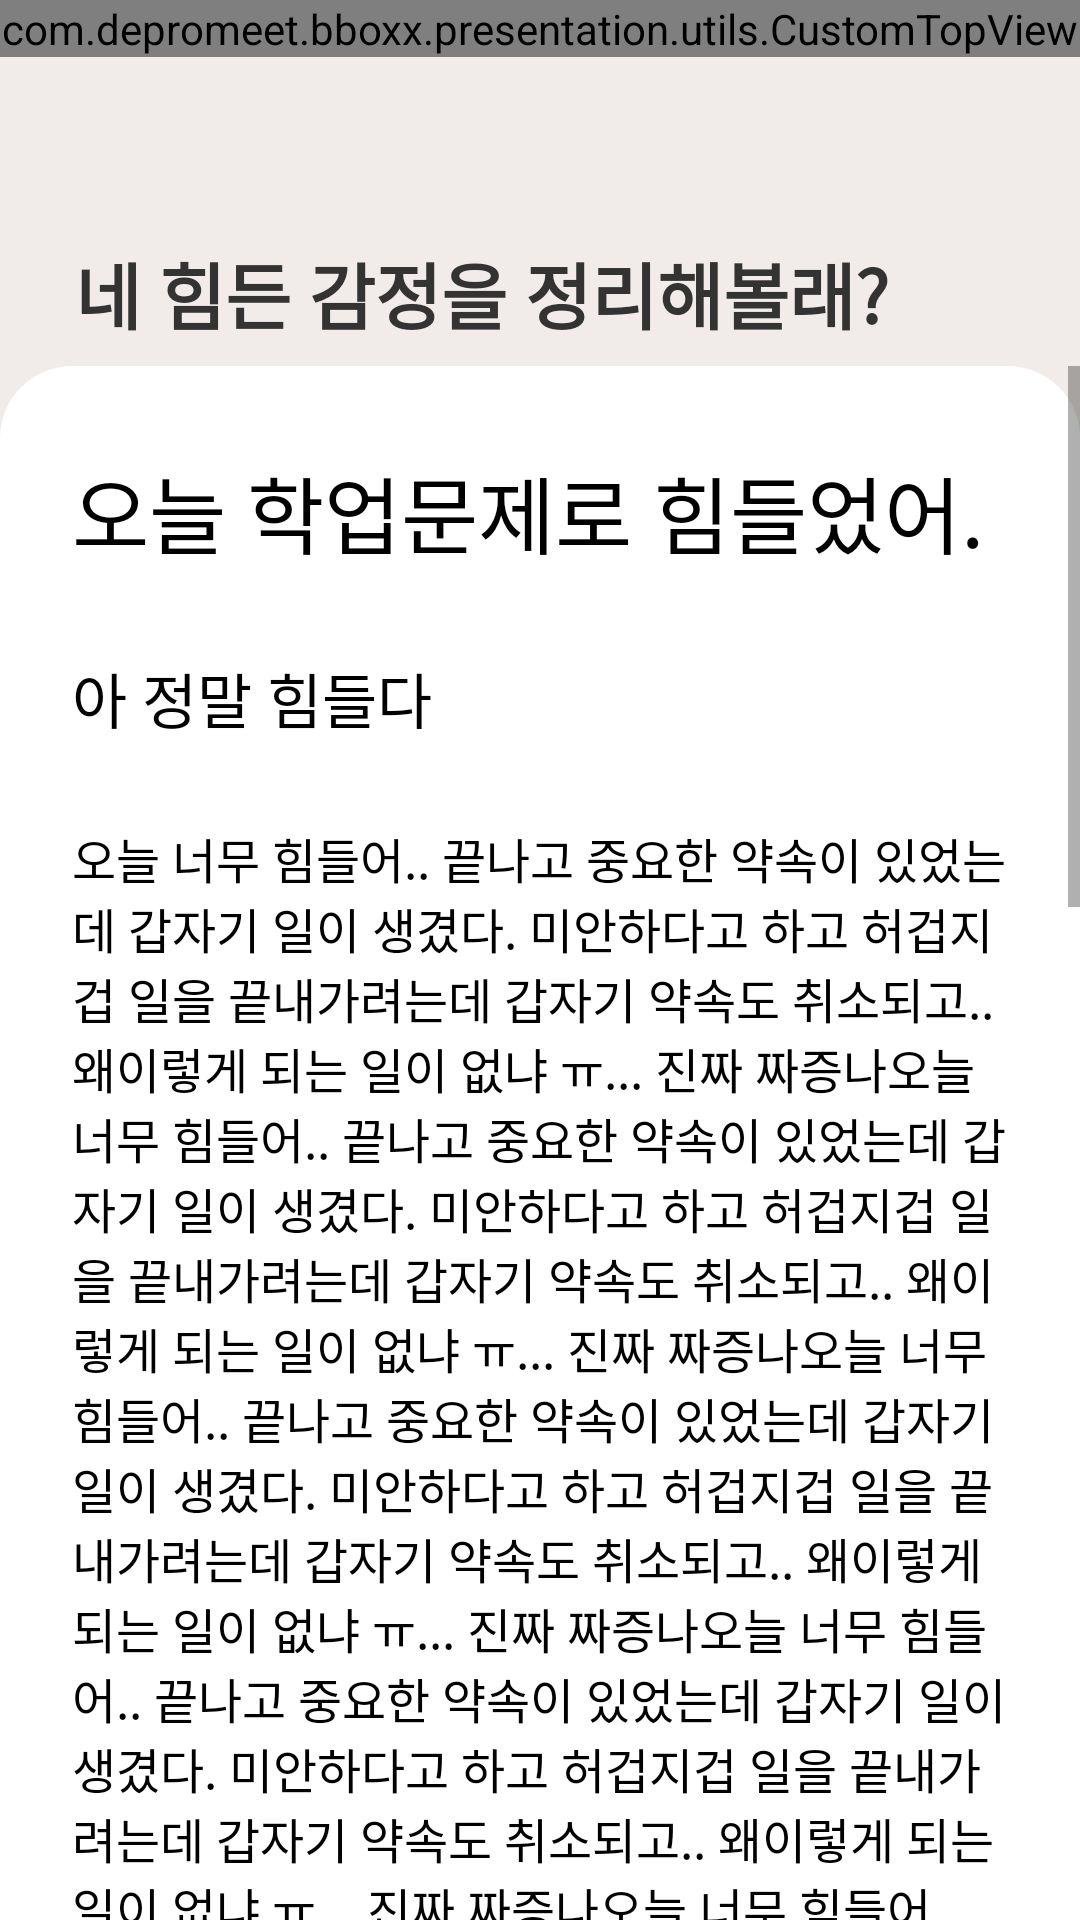

Layout XML and referenced resources for this Android screen:
<!-- AndroidManifest.xml: application theme Theme.BBOXX -->
<!-- res/layout/emotion_diary_result_layout.xml -->
<?xml version="1.0" encoding="utf-8"?>
<layout xmlns:android="http://schemas.android.com/apk/res/android"
    xmlns:app="http://schemas.android.com/apk/res-auto"
    xmlns:tools="http://schemas.android.com/tools">

    <androidx.constraintlayout.widget.ConstraintLayout
        android:layout_width="match_parent"
        android:layout_height="match_parent"
        android:background="@color/main_bg"
        android:clickable="true">

        <com.depromeet.bboxx.presentation.utils.CustomTopView
            android:id="@+id/cl_top_view"
            android:layout_width="match_parent"
            android:layout_height="wrap_content"
            app:layout_constraintTop_toTopOf="parent"
            app:layout_constraintLeft_toLeftOf="parent"/>


        <TextView
            android:id="@+id/tv_test"
            android:layout_width="wrap_content"
            android:layout_height="wrap_content"
            android:layout_marginLeft="25dp"
            android:layout_marginTop="80dp"
            android:gravity="left"
            android:text="네 힘든 감정을 정리해볼래?"
            android:textColor="@color/color_333333"
            android:textSize="24sp"
            android:textStyle="bold"
            app:layout_constraintLeft_toLeftOf="parent"
            app:layout_constraintTop_toTopOf="parent" />


        <androidx.constraintlayout.widget.ConstraintLayout
            android:layout_width="match_parent"
            android:layout_height="0dp"
            android:layout_marginTop="122dp"
            android:background="@drawable/edit_text_background"
            app:layout_constraintBottom_toBottomOf="parent"
            app:layout_constraintLeft_toLeftOf="parent"
            app:layout_constraintRight_toRightOf="parent"
            app:layout_constraintTop_toTopOf="parent">

            <ScrollView
                android:layout_width="match_parent"
                android:layout_height="match_parent"
                app:layout_constraintLeft_toLeftOf="parent"
                app:layout_constraintRight_toRightOf="parent"
                app:layout_constraintTop_toTopOf="parent">


                <androidx.constraintlayout.widget.ConstraintLayout
                    android:layout_width="match_parent"
                    android:layout_height="match_parent">

                    <TextView
                        android:id="@+id/tv_main_title_01"
                        android:layout_width="match_parent"
                        android:layout_height="wrap_content"
                        android:layout_marginHorizontal="24dp"
                        android:layout_marginTop="28dp"
                        android:text="오늘 학업문제로 힘들었어."
                        android:textColor="@color/black"
                        android:textSize="28sp"
                        app:layout_constraintLeft_toLeftOf="parent"
                        app:layout_constraintRight_toRightOf="parent"
                        app:layout_constraintTop_toTopOf="parent" />

                    <TextView
                        android:id="@+id/tv_main_title_02"
                        android:layout_width="match_parent"
                        android:layout_height="wrap_content"
                        android:layout_marginHorizontal="24dp"
                        android:layout_marginTop="27dp"
                        android:text="아 정말 힘들다"
                        android:textColor="@color/black"
                        android:textSize="20sp"
                        app:layout_constraintLeft_toLeftOf="parent"
                        app:layout_constraintRight_toRightOf="parent"
                        app:layout_constraintTop_toBottomOf="@id/tv_main_title_01" />

                    <TextView
                        android:id="@+id/tv_sub_text"
                        android:layout_width="match_parent"
                        android:layout_height="wrap_content"
                        android:layout_marginHorizontal="24dp"
                        android:layout_marginTop="27dp"
                        android:text="오늘 너무 힘들어.. 끝나고 중요한 약속이 있었는데 갑자기 일이 생겼다. 미안하다고 하고 허겁지겁 일을 끝내가려는데 갑자기 약속도 취소되고.. 왜이렇게 되는 일이 없냐 ㅠ... 진짜 짜증나오늘 너무 힘들어.. 끝나고 중요한 약속이 있었는데 갑자기 일이 생겼다. 미안하다고 하고 허겁지겁 일을 끝내가려는데 갑자기 약속도 취소되고.. 왜이렇게 되는 일이 없냐 ㅠ... 진짜 짜증나오늘 너무 힘들어.. 끝나고 중요한 약속이 있었는데 갑자기 일이 생겼다. 미안하다고 하고 허겁지겁 일을 끝내가려는데 갑자기 약속도 취소되고.. 왜이렇게 되는 일이 없냐 ㅠ... 진짜 짜증나오늘 너무 힘들어.. 끝나고 중요한 약속이 있었는데 갑자기 일이 생겼다. 미안하다고 하고 허겁지겁 일을 끝내가려는데 갑자기 약속도 취소되고.. 왜이렇게 되는 일이 없냐 ㅠ... 진짜 짜증나오늘 너무 힘들어.. 끝나고 중요한 약속이 있었는데 갑자기 일이 생겼다. 미안하다고 하고 허겁지겁 일을 끝내가려는데 갑자기 약속도 취소되고.. 왜이렇게 되는 일이 없냐 ㅠ... 진짜 짜증나오늘 너무 힘들어..오늘 너무 힘들어.. 끝나고 중요한 약속이 있었는데 갑자기 일이 생겼다. 미안하다고 하고 허겁지겁 일을 끝내가려는데 갑자기 약속도 취소되고.. 왜이렇게 되는 일이 없냐 ㅠ... 진짜 짜증나오늘 너무 힘들어.. 끝나고 중요한 약속이 있었는데 갑자기 일이 생겼다. 미안하다고 하고 허겁지겁 일을 끝내가려는데 갑자기 약속도 취소되고.. 왜이렇게 되는 일이 없냐 ㅠ... 진짜 짜증나오늘 너무 힘들어.. 끝나고 중요한 약속이 있었는데 갑자기 일이 생겼다. 미안하다고 하고 허겁지겁 일을 끝내가려는데 갑자기 약속도 취소되고.. 왜이렇게 되는 일이 없냐 ㅠ... 진짜 짜증나오늘 너무 힘들어.. 끝나고 중요한 약속이 있었는데 갑자기 일이 생겼다. 미안하다고 하고 허겁지겁 일을 끝내가려는데 갑자기 약속도 취소되고.. 왜이렇게 되는 일이 없냐 ㅠ... 진짜 짜증나오늘 너무 힘들어.. 끝나고 중요한 약속이 있었는데 갑자기 일이 생겼다. 미안하다고 하고 허겁지겁 일을 끝내가려는데 갑자기 약속도 취소되고.. 왜이렇게 되는 일이 없냐 ㅠ... 진짜 짜증나오늘 너무 힘들어..요한 약속이 있었는데 갑자기 일이 생겼다. 미안하다고 하고 허겁지겁 일을 끝내가려는데 갑자기 약속도 취소되고.. 왜이렇게 되는 일이 없냐 ㅠ... 진짜 짜증나오늘 너무 힘들어..되고.. 왜이렇게 되는 일이 없냐 ㅠ... 진짜 짜증"
                        android:textColor="@color/black"
                        android:textSize="16sp"
                        app:layout_constraintLeft_toLeftOf="parent"
                        app:layout_constraintRight_toRightOf="parent"
                        app:layout_constraintTop_toBottomOf="@id/tv_main_title_02" />


                    <TextView
                        android:id="@+id/tv_feeling"
                        android:layout_width="wrap_content"
                        android:layout_height="wrap_content"
                        android:layout_marginLeft="24dp"
                        android:layout_marginTop="30dp"
                        android:text="내 감정은.."
                        android:textColor="@color/black"
                        android:textSize="20sp"
                        app:layout_constraintLeft_toLeftOf="parent"
                        app:layout_constraintTop_toBottomOf="@id/tv_sub_text" />

                    <TextView
                        android:id="@+id/btn_success"
                        android:layout_width="match_parent"
                        android:layout_height="54dp"
                        android:layout_marginHorizontal="24dp"
                        android:layout_marginTop="30dp"
                        android:layout_marginBottom="20dp"
                        android:background="@drawable/bg_solid_10"
                        android:backgroundTint="@color/gray_10"
                        android:gravity="center"
                        android:text="버릴래"
                        android:textColor="@color/white"
                        android:textSize="18dp"
                        android:textStyle="bold"
                        app:layout_constraintLeft_toLeftOf="parent"
                        app:layout_goneMarginBottom="30dp"
                        app:layout_constraintTop_toBottomOf="@id/rl_feeling"
                        app:layout_constraintBottom_toBottomOf="parent"/>


                    <androidx.recyclerview.widget.RecyclerView
                        android:id="@+id/rl_feeling"
                        android:layout_width="match_parent"
                        android:layout_height="80dp"
                        android:layout_marginTop="42dp"
                        android:layout_marginLeft="24dp"
                        app:layout_constraintLeft_toLeftOf="parent"
                        app:layout_constraintTop_toBottomOf="@id/tv_feeling"
                        />


                </androidx.constraintlayout.widget.ConstraintLayout>

            </ScrollView>
        </androidx.constraintlayout.widget.ConstraintLayout>


    </androidx.constraintlayout.widget.ConstraintLayout>

    <data>

    </data>
</layout>
<!-- resources referenced by this layout -->
<resources>
  <color name="black">#FF000000</color>
  <color name="color_333333">#333333</color>
  <color name="gray_10">#2C2C2C</color>
  <color name="main_bg">#F1ECE9</color>
  <color name="white">#FFFFFFFF</color>
  <!-- drawable bg_solid_10 (drawable) -->
  <?xml version="1.0" encoding="utf-8"?>
  <shape xmlns:android="http://schemas.android.com/apk/res/android"
      android:shape="rectangle">
  
      <solid
          android:color="@color/color_C4C4C4"/>
  
      <corners
          android:bottomRightRadius="16dp"
          android:bottomLeftRadius="16dp"
          android:topLeftRadius="16dp"
          android:topRightRadius="16dp"/>
  
  
  </shape>
  <!-- drawable edit_text_background (drawable) -->
  <?xml version="1.0" encoding="utf-8"?>
  <shape xmlns:android="http://schemas.android.com/apk/res/android"
      android:shape="rectangle">
  
      <solid
          android:color="@color/white" />
  
      <corners
          android:topLeftRadius="24dp"
          android:topRightRadius="24dp"/>
  
  
  </shape>
  <style name="Theme.BBOXX" parent="Theme.MaterialComponents.DayNight.NoActionBar">
          
          <item name="colorPrimary">@color/main_bg</item>
          <item name="colorPrimaryVariant">@color/main_bg</item>
          <item name="colorOnPrimary">@color/white</item>
          
          <item name="colorSecondary">@color/teal_200</item>
          <item name="colorSecondaryVariant">@color/teal_700</item>
          <item name="colorOnSecondary">@color/black</item>
          
          <item name="chipIconTint">@color/white</item>
          <item name="android:statusBarColor" tools:targetApi="l">?attr/colorPrimaryVariant</item>
          
  
          <item name="bottomSheetDialogTheme">@style/CustomBottomSheetDialog</item>
  
      </style>
  <color name="color_C4C4C4">#C4C4C4</color>
  <color name="teal_200">#FF03DAC5</color>
  <color name="teal_700">#FF018786</color>
  <style name="CustomBottomSheetDialog" parent="@style/ThemeOverlay.MaterialComponents.BottomSheetDialog">
          <item name="bottomSheetStyle">@style/CustomBottomSheet</item>
      </style>
  <style name="CustomBottomSheet" parent="Widget.MaterialComponents.BottomSheet">
          <item name="shapeAppearanceOverlay">@style/CustomShapeAppearanceBottomSheetDialog</item>
      </style>
  <style name="CustomShapeAppearanceBottomSheetDialog" parent="">
          <item name="cornerFamily">rounded</item>
          <item name="cornerSizeTopRight">30dp</item>
          <item name="cornerSizeTopLeft">30dp</item>
          <item name="cornerSizeBottomRight">0dp</item>
          <item name="cornerSizeBottomLeft">0dp</item>
      </style>
</resources>
